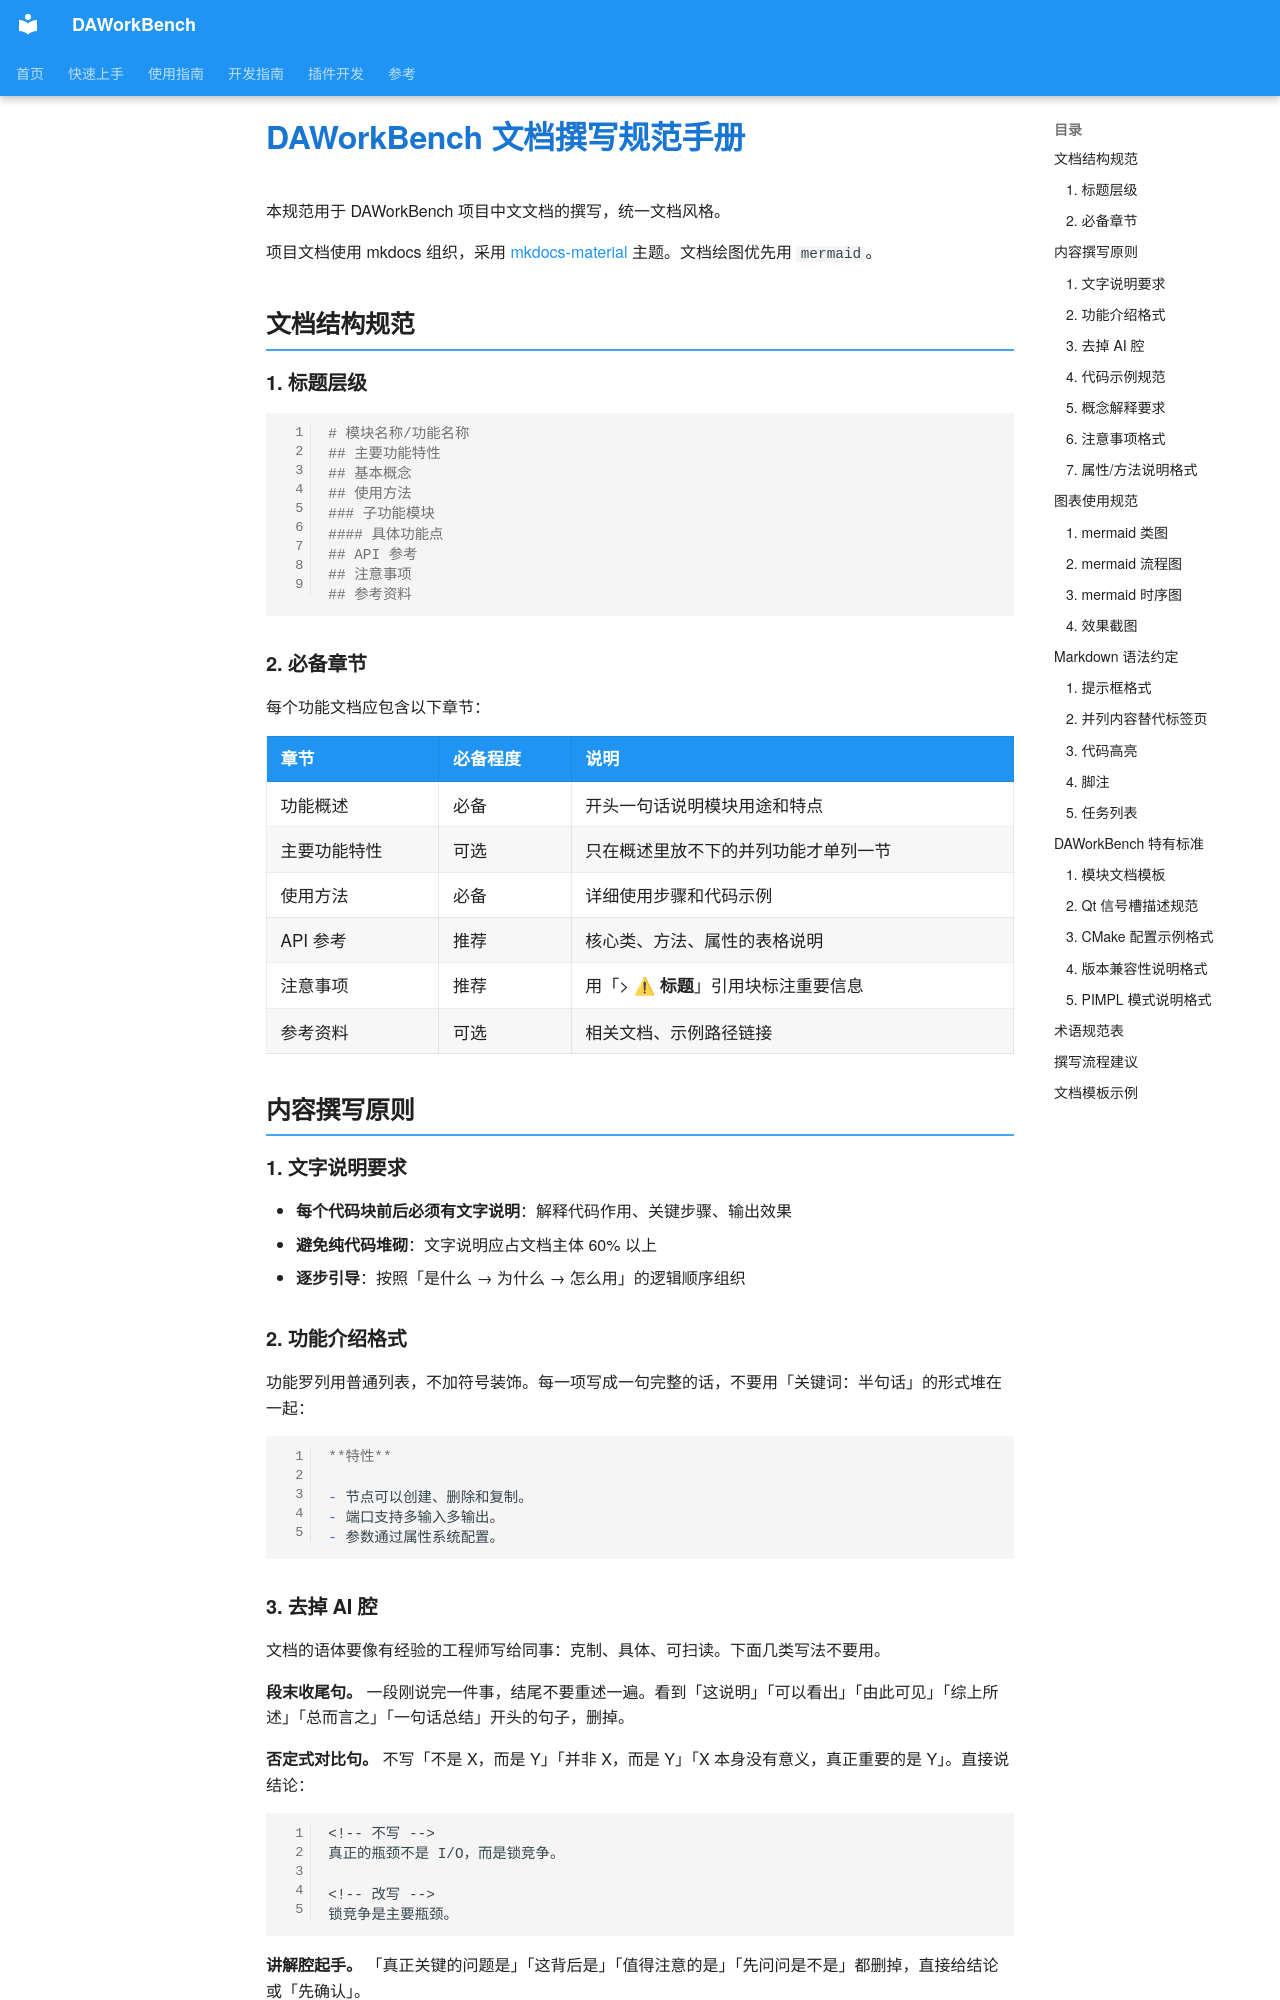

repository: czyt1988/data-workbench · page: doc-writing-guide/index.html · generator: mkdocs

# DAWorkBench 文档撰写规范手册

本规范用于 DAWorkBench 项目中文文档的撰写，统一文档风格。

项目文档使用 mkdocs 组织，采用 [mkdocs-material](https://squidfunk.github.io/mkdocs-material/getting-started/) 主题。文档绘图优先用 `mermaid`。

## 文档结构规范

### 1. 标题层级

```markdown
# 模块名称/功能名称
## 主要功能特性
## 基本概念
## 使用方法
### 子功能模块
#### 具体功能点
## API 参考
## 注意事项
## 参考资料
```

### 2. 必备章节

每个功能文档应包含以下章节：

| 章节 | 必备程度 | 说明 |
|------|----------|------|
| 功能概述 | 必备 | 开头一句话说明模块用途和特点 |
| 主要功能特性 | 可选 | 只在概述里放不下的并列功能才单列一节 |
| 使用方法 | 必备 | 详细使用步骤和代码示例 |
| API 参考 | 推荐 | 核心类、方法、属性的表格说明 |
| 注意事项 | 推荐 | 用「> **⚠ 标题**」引用块标注重要信息 |
| 参考资料 | 可选 | 相关文档、示例路径链接 |

## 内容撰写原则

### 1. 文字说明要求

- **每个代码块前后必须有文字说明**：解释代码作用、关键步骤、输出效果
- **避免纯代码堆砌**：文字说明应占文档主体 60% 以上
- **逐步引导**：按照「是什么 → 为什么 → 怎么用」的逻辑顺序组织

### 2. 功能介绍格式

功能罗列用普通列表，不加符号装饰。每一项写成一句完整的话，不要用「关键词：半句话」的形式堆在一起：

```markdown
**特性**

- 节点可以创建、删除和复制。
- 端口支持多输入多输出。
- 参数通过属性系统配置。
```
